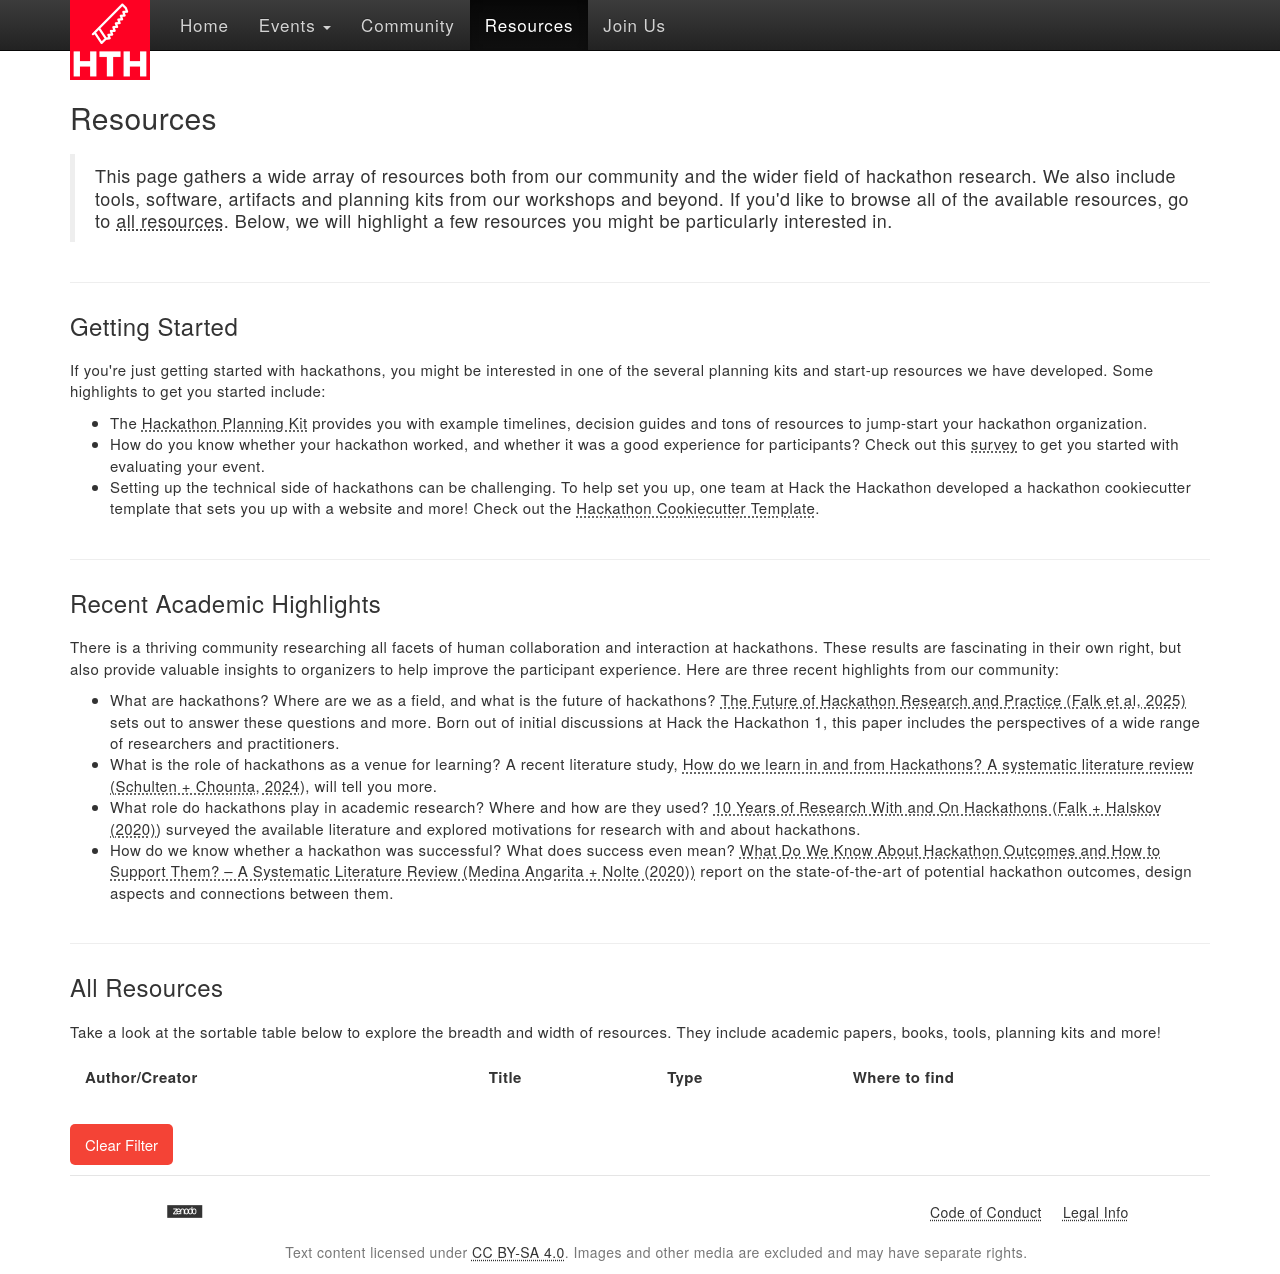

repository: hackthackathon/hackthackathon.github.io · page: resources/index.html · generator: sphinx

<!--
.. title: Resources
.. slug: resources
.. hide_title: false
.. date: 2024-11-21 19:32:05 UTC
.. tags: 
.. category: 
.. link: 
.. description: 
.. type: text
-->

# Resources

> This page gathers a wide array of resources both from our community and the wider field of hackathon research. We also include tools, software, artifacts and planning kits from our workshops and beyond. If you'd like to browse all of the available resources, go to [all resources](#all-resources). Below, we will highlight a few resources you might be particularly interested in.

---

## Getting Started

If you're just getting started with hackathons, you might be interested in one of the several planning kits and start-up resources we have developed. Some highlights to get you started include:

 - The [Hackathon Planning Kit](https://hackathon-planning-kit.org) provides you with example timelines, decision guides and tons of resources to jump-start your hackathon organization. 
 - How do you know whether your hackathon worked, and whether it was a good experience for participants? Check out this [survey](https://zenodo.org/records/14705828) to get you started with evaluating your event.
 - Setting up the technical side of hackathons can be challenging. To help set you up, one team at Hack the Hackathon developed a hackathon cookiecutter template that sets you up with a website and more! Check out the [Hackathon Cookiecutter Template](https://github.com/hackthackathon/hackathon-template-cookiecutter). 

---

## Recent Academic Highlights

There is a thriving community researching all facets of human collaboration and interaction at hackathons. These results are fascinating in their own right, but also provide valuable insights to organizers to help improve the participant experience. Here are three recent highlights from our community:

 - What are hackathons? Where are we as a field, and what is the future of hackathons? [The Future of Hackathon Research and Practice (Falk et al, 2025)](https://ieeexplore.ieee.org/document/10666667) sets out to answer these questions and more. Born out of initial discussions at Hack the Hackathon 1, this paper includes the perspectives of a wide range of researchers and practitioners.  
 - What is the role of hackathons as a venue for learning? A recent literature study, [How do we learn in and from Hackathons? A systematic literature review (Schulten + Chounta, 2024)](https://link.springer.com/article/10.1007/s10639-024-12668-1), will tell you more. 
 - What role do hackathons play in academic research? Where and how are they used? [10 Years of Research With and On Hackathons (Falk + Halskov (2020))](https://dl.acm.org/doi/10.1145/3357236.3395543) surveyed the available literature and explored motivations for research with and about hackathons.  
 - How do we know whether a hackathon was successful? What does success even mean? [What Do We Know About Hackathon Outcomes and How to Support Them? – A Systematic Literature Review (Medina Angarita + Nolte (2020))](https://hackathon-planning-kit.org/files/Medina-Collabtech-2020.pdf) report on the state-of-the-art of potential hackathon outcomes, design aspects and connections between them.

---

## All Resources {#all-resources}

Take a look at the sortable table below to explore the breadth and width of resources. They include academic papers, books, tools, planning kits and more!

<table id="resources" class="display" style="width:100%">
  <thead>
    <tr>
      <th>Author/Creator</th>
      <th>Title</th>
      <th>Type</th>
      <th>Where to find</th>
    </tr>
  </thead>
  <tbody>

  </tbody>
</table>

<!-- Clear Filter Button -->
  <button class="clear-filter" onclick="clearTagFilter()">Clear Filter</button>


<!-- Include DataTables.js -->
<script src="https://code.jquery.com/jquery-3.6.0.min.js"></script>
<script src="https://cdn.datatables.net/1.13.1/js/jquery.dataTables.min.js"></script>
<link rel="stylesheet" href="https://cdn.datatables.net/1.13.1/css/jquery.dataTables.min.css">

<script>
    var newJQuery = jQuery.noConflict(true); 
    newJQuery(document).ready(function() {
        const table = newJQuery('#resources').DataTable({
            paging: true,
            searching: true,
            ordering: true,
            info: true,
            autoWidth: true
        }); 

        function loadCSVData(url) {
            newJQuery.get(url, function (data) {
                const rows = parseCSV(data);
                rows.shift(); 
                rows.forEach(cols => {                    
                    const types = cols[4].split(",").map(type => {
                        const tag = `<span class="tag ${type.trim().replace(/\s+/g, '-').toLowerCase()}" onclick="applyTagFilter('${type.trim()}')">${type.trim()}</span>`;
                        return tag;
                    }).join(" "); 

                    table.row.add([
                    cols[2],  
                    cols[3], 
                    types,
                    cols[5] ? `<a href="${cols[5]}">LINK</a>` : "",
                    ]).draw();
                });
                table.columns.adjust();
            });
        }

        
        function parseCSV(csvText) {
            const rows = [];
            const regex = /(?:^|,)(?:"([^"]*(?:""[^"]*)*)"|([^",]*))/g;
            
            csvText.split('\n').forEach(line => {
                const matches = [];
                let match;
                while ((match = regex.exec(line)) !== null) {
                    const value = match[1] || match[2] || ""; 
                    matches.push(value.replace(/""/g, '"').trim()); 
                }
                if (matches.length > 1 || matches[0] !== "") rows.push(matches); 
            });
            
            return rows;
        }

        loadCSVData("/docs/resources.csv");
    
        window.applyTagFilter = function (tagText) {
            newJQuery('.tag').removeClass('active-tag'); 
            newJQuery(`.tag:contains(${tagText})`).addClass('active-tag'); 
            
            table.search(tagText).draw();
        };
    
        window.clearTagFilter = function () {
            table.search('').draw(); 
            newJQuery('.tag').removeClass('active-tag'); 
        };
    });
</script>
